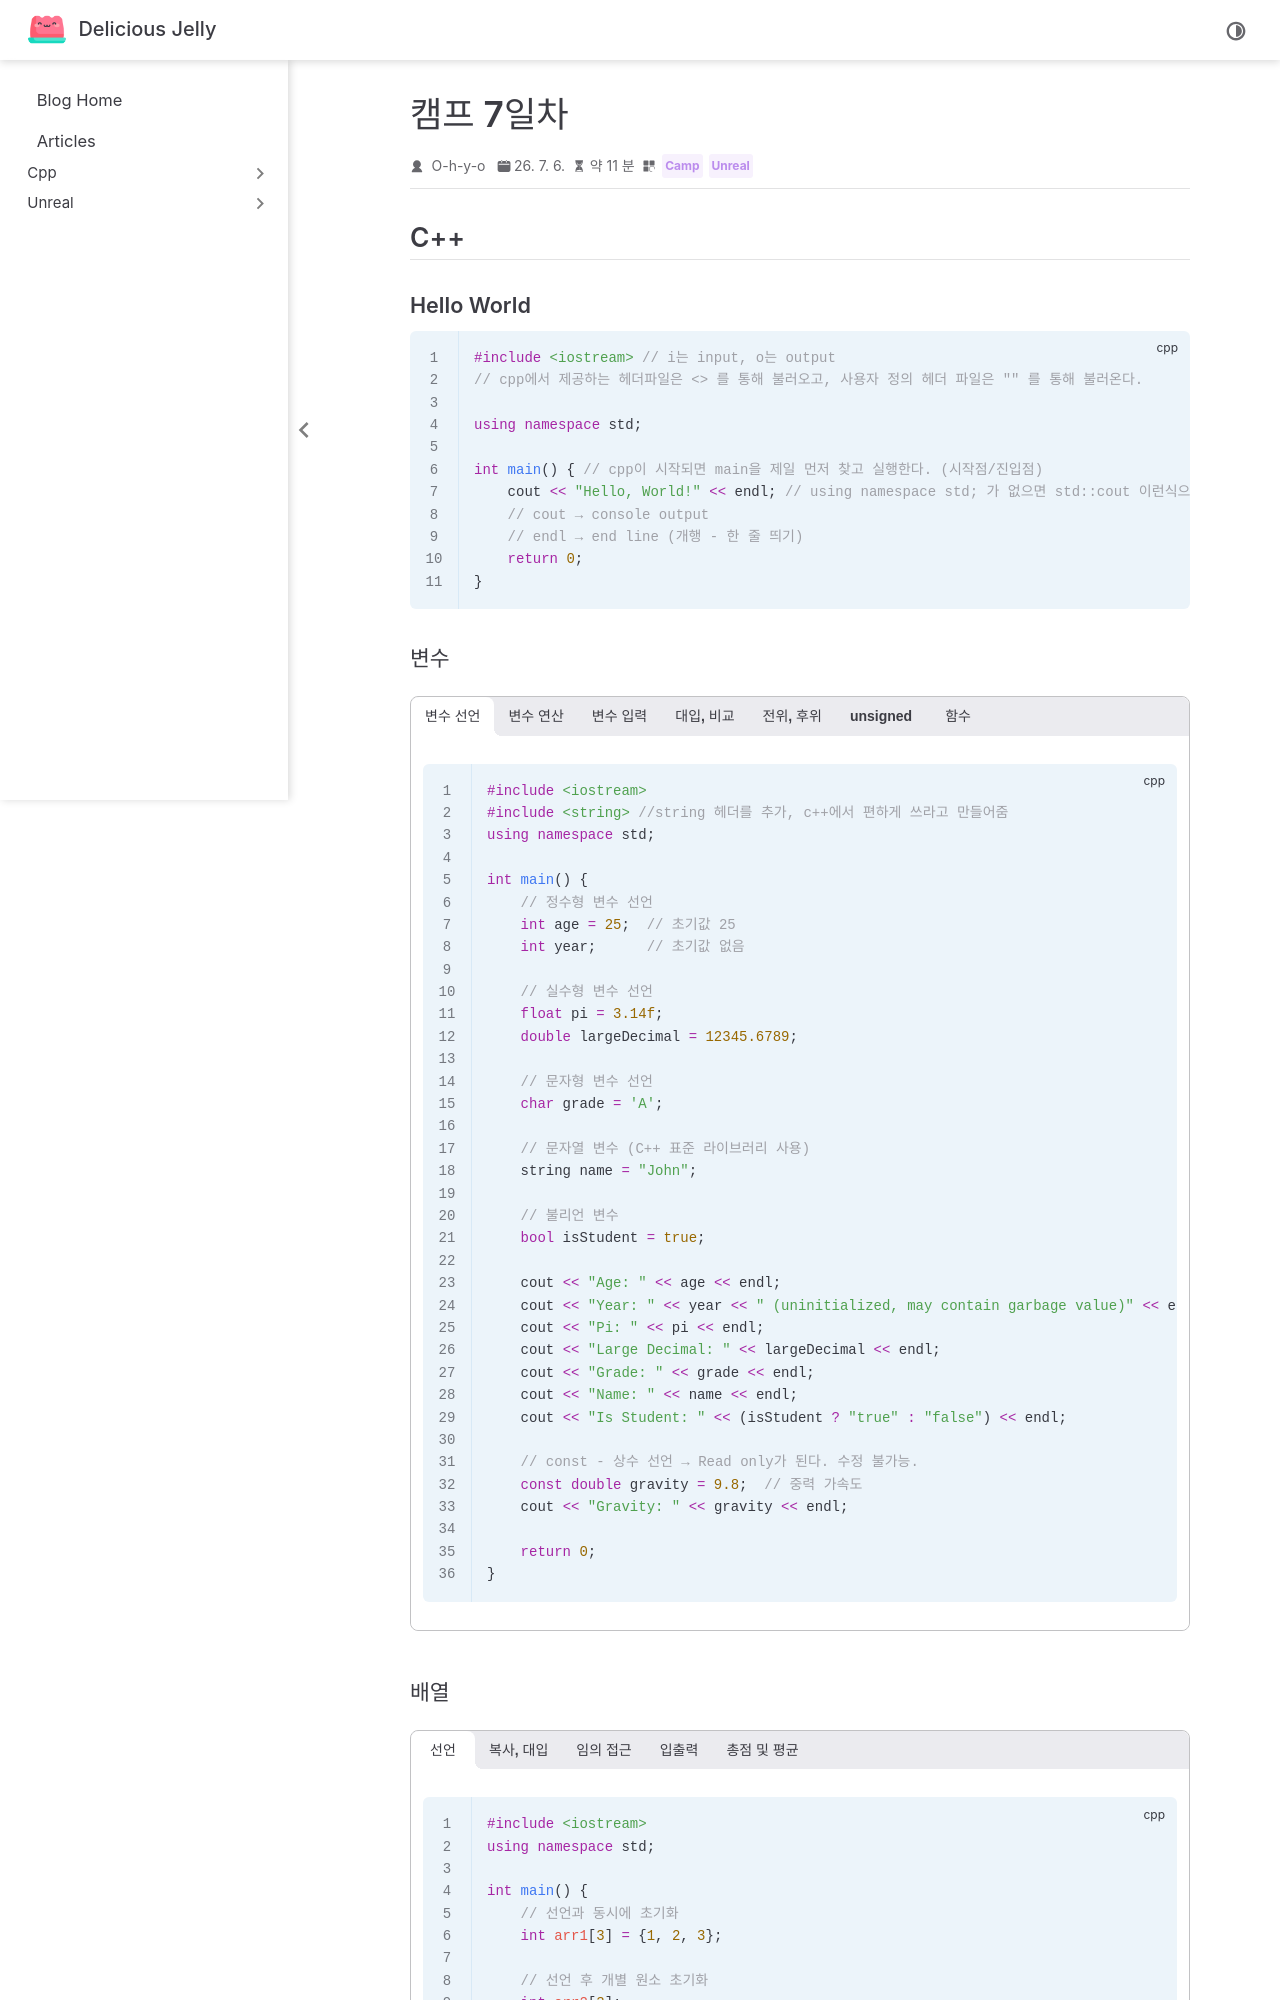

repository: O-h-y-o/O-h-y-o.github.io · page: posts/camp/week-02/camp-07.html · generator: jekyll

---
date: 2026-07-06
category:
  - Camp
  - Unreal
order: 3
---

# 캠프 7일차

## C++

### Hello World

```cpp
#include <iostream> // i는 input, o는 output
// cpp에서 제공하는 헤더파일은 <> 를 통해 불러오고, 사용자 정의 헤더 파일은 "" 를 통해 불러온다.

using namespace std;

int main() { // cpp이 시작되면 main을 제일 먼저 찾고 실행한다. (시작점/진입점)
    cout << "Hello, World!" << endl; // using namespace std; 가 없으면 std::cout 이런식으로 작성해야한다.
    // cout → console output
    // endl → end line (개행 - 한 줄 띄기)
    return 0;
}
```
